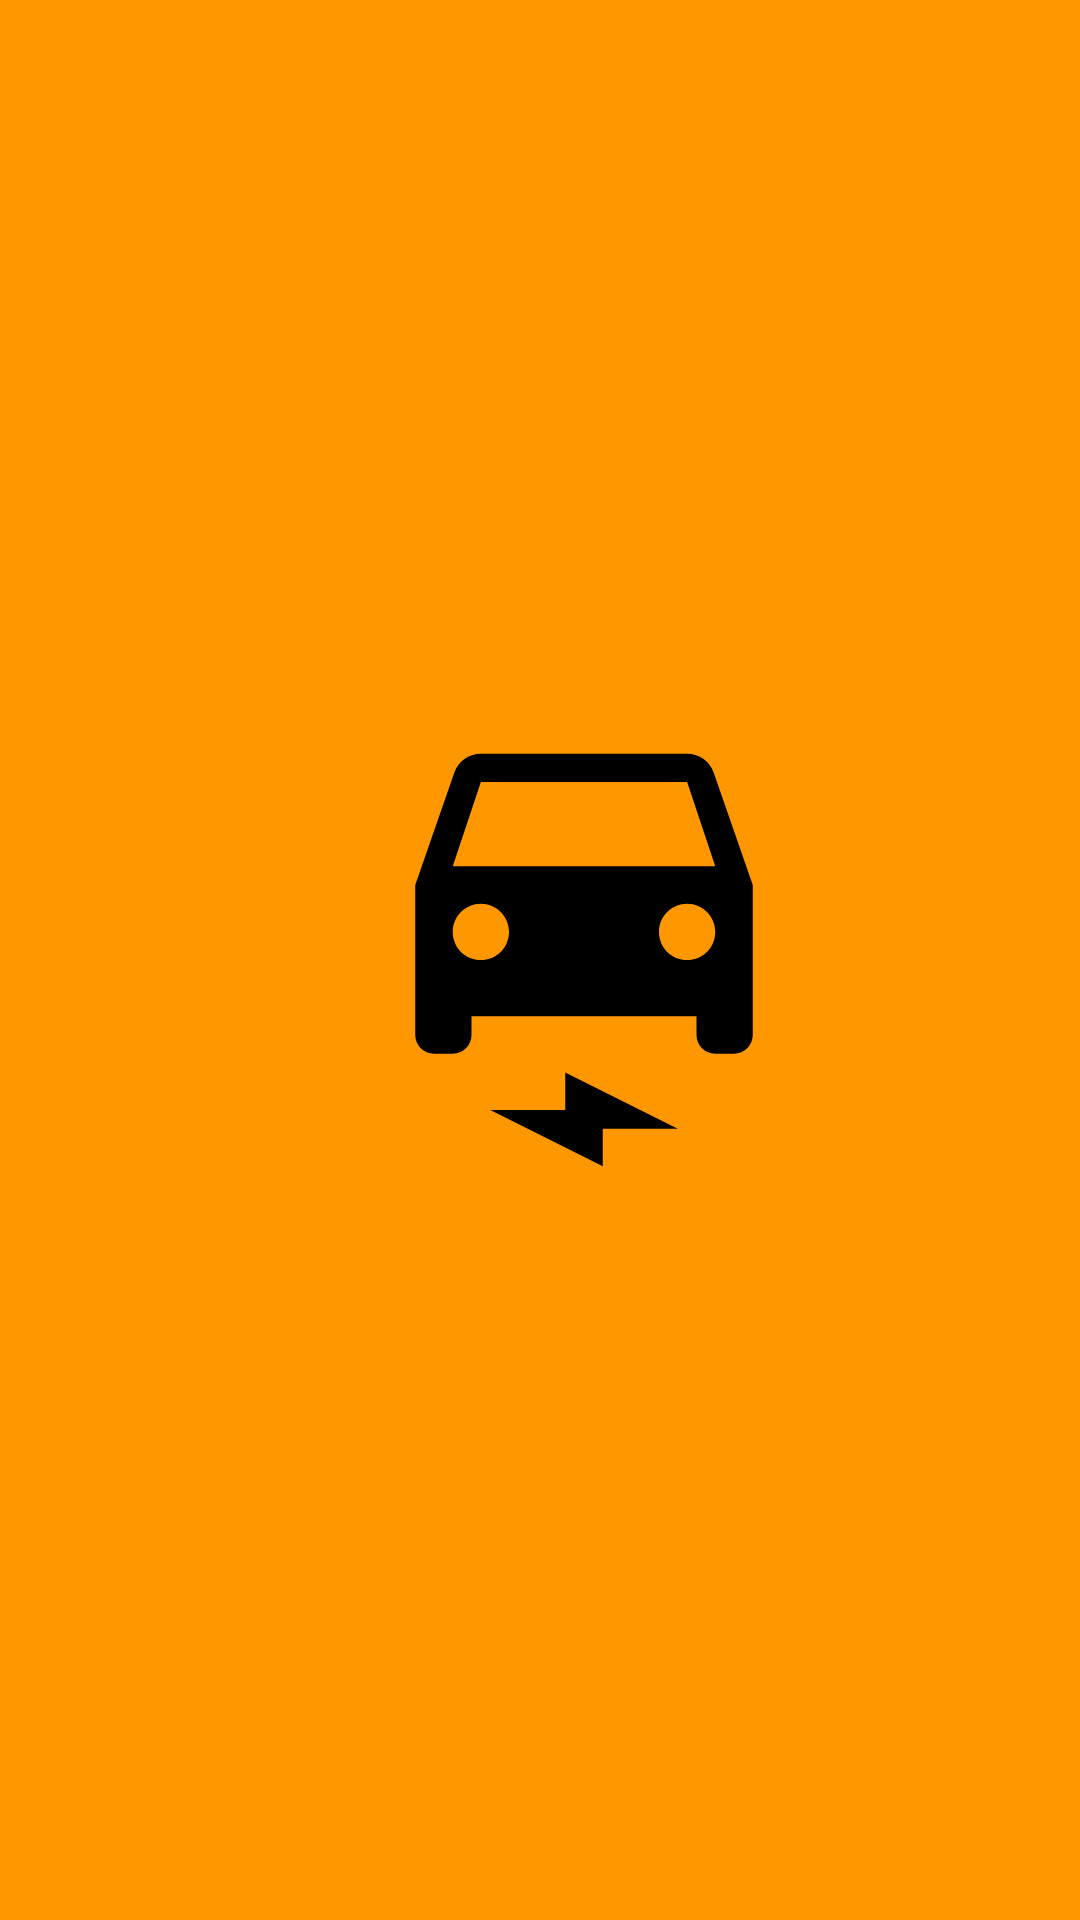

Android layout source for this screen:
<!-- AndroidManifest.xml: application theme Theme.Aljoharafisrtapplication -->
<!-- res/layout/activity_splash.xml -->
<?xml version="1.0" encoding="utf-8"?>
<androidx.constraintlayout.widget.ConstraintLayout xmlns:android="http://schemas.android.com/apk/res/android"
    xmlns:app="http://schemas.android.com/apk/res-auto"
    xmlns:tools="http://schemas.android.com/tools"
    android:id="@+id/splashactivity"
    android:background="@color/splashbackground"
    android:layout_width="match_parent"
    android:layout_height="match_parent"
    android:theme="@style/Theme.Splash"
    tools:context=".SplashActivity"
    >
    <LinearLayout
        android:id="@+id/layoutt"
        android:layout_width="match_parent"
        android:layout_height="match_parent"
        android:theme="@style/Theme.Splash"

        >

        <ImageView
            android:layout_width="389dp"
            android:layout_height="150dp"
            android:layout_gravity="center"
            android:src="@drawable/caricon"
            app:layout_constraintBottom_toBottomOf="parent"
            app:layout_constraintEnd_toEndOf="parent"
            app:layout_constraintHorizontal_bias="0.5"
            app:layout_constraintStart_toStartOf="parent"
            app:layout_constraintTop_toTopOf="parent"
            app:layout_constraintVertical_bias="0.5" />


    </LinearLayout>
</androidx.constraintlayout.widget.ConstraintLayout>
<!-- resources referenced by this layout -->
<resources>
  <color name="splashbackground">#FFFF9800</color>
  <!-- drawable caricon (drawable) -->
  <vector android:height="24dp" android:tint="#000"
      android:viewportHeight="24" android:viewportWidth="24"
      android:width="24dp" xmlns:android="http://schemas.android.com/apk/res/android">
      <path android:fillColor="@android:color/white" android:pathData="M18.92,2.01C18.72,1.42 18.16,1 17.5,1h-11C5.84,1 5.29,1.42 5.08,2.01L3,8v8c0,0.55 0.45,1 1,1h1c0.55,0 1,-0.45 1,-1v-1h12v1c0,0.55 0.45,1 1,1h1c0.55,0 1,-0.45 1,-1V8L18.92,2.01zM6.5,12C5.67,12 5,11.33 5,10.5S5.67,9 6.5,9S8,9.67 8,10.5S7.33,12 6.5,12zM17.5,12c-0.83,0 -1.5,-0.67 -1.5,-1.5S16.67,9 17.5,9S19,9.67 19,10.5S18.33,12 17.5,12zM5,7l1.5,-4.5h11L19,7H5z"/>
      <path android:fillColor="@android:color/white" android:pathData="M7,20l4,0l0,-2l6,3l-4,0l0,2z"/>
  </vector>
  <style name="Theme.Splash" parent="Theme.MaterialComponents.DayNight.NoActionBar">
          <item name="android:statusBarColor">#FFFF9800</item>
      </style>
  <style name="Theme.Aljoharafisrtapplication" parent="Theme.MaterialComponents.DayNight.DarkActionBar">
          
          <item name="colorPrimary">@color/black</item>
          <item name="colorPrimaryVariant">#3F51B5</item>
          <item name="colorOnPrimary">@color/white</item>
          
          <item name="colorSecondary">@color/teal_200</item>
          <item name="colorSecondaryVariant">@color/teal_700</item>
          <item name="colorOnSecondary">@color/black</item>
          
          <item name="android:statusBarColor">#FFFF9800</item>
          
      </style>
  <color name="black">#FF000000</color>
  <color name="white">#FFFFFFFF</color>
  <color name="teal_200">#FF03DAC5</color>
  <color name="teal_700">#FF018786</color>
</resources>
